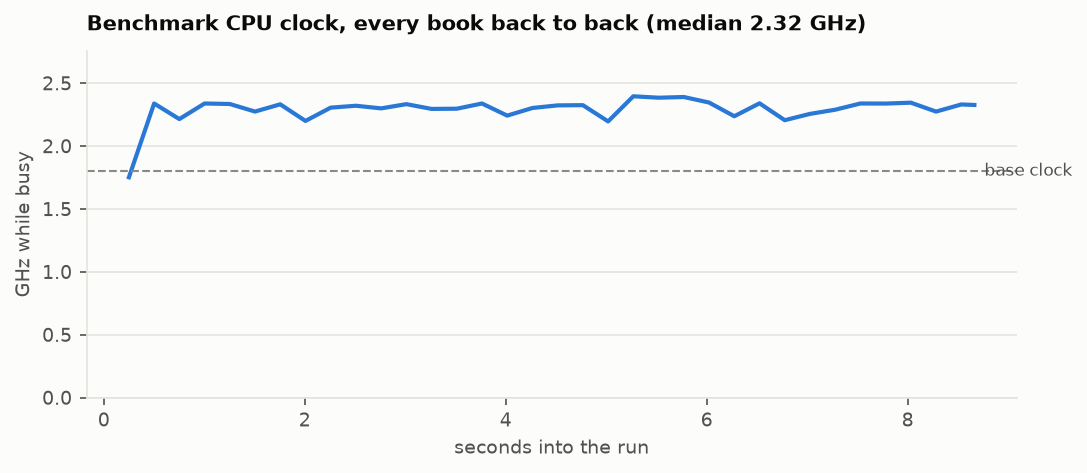

Source data for this figure (header and first rows):
time_s, cycles, ref_cycles, nominal_ghz
0.2503, 557067485, 572427168, 1.80
0.501, 751230595, 578288832, 1.80
0.752, 710115717, 577227552, 1.80
1.003, 751242496, 578299104, 1.80
1.254, 749801951, 578186880, 1.80
1.505, 730594798, 578267136, 1.80
1.756, 748416170, 577745856, 1.80
2.007, 705638891, 577465920, 1.80
2.258, 739667418, 577541376, 1.80
2.509, 744596988, 577623648, 1.80
2.76, 737711336, 577486944, 1.80
3.011, 749420328, 578182848, 1.80
3.262, 737150275, 578106336, 1.80
3.513, 737627725, 578085696, 1.80
3.764, 751254515, 578307744, 1.80
4.015, 719410258, 577615680, 1.80
4.266, 739398989, 578007072, 1.80
4.517, 746067545, 578030208, 1.80
4.768, 746674142, 578072544, 1.80
5.019, 704068052, 577148928, 1.80
5.27, 771309098, 579541632, 1.80
5.522, 764913666, 577475808, 1.80
5.773, 765530927, 576599040, 1.80
6.024, 753392684, 578093952, 1.80
6.275, 717706894, 577537152, 1.80
6.526, 751410667, 578063808, 1.80
6.777, 707721373, 577620384, 1.80
7.028, 723971979, 577742400, 1.80
7.279, 734923967, 577977600, 1.80
7.53, 751249281, 578303712, 1.80
7.781, 750088284, 577576800, 1.80
8.032, 752398154, 577597248, 1.80
8.283, 729301879, 577302720, 1.80
8.534, 748376202, 578003328, 1.80
8.664, 386149278, 298756608, 1.80
